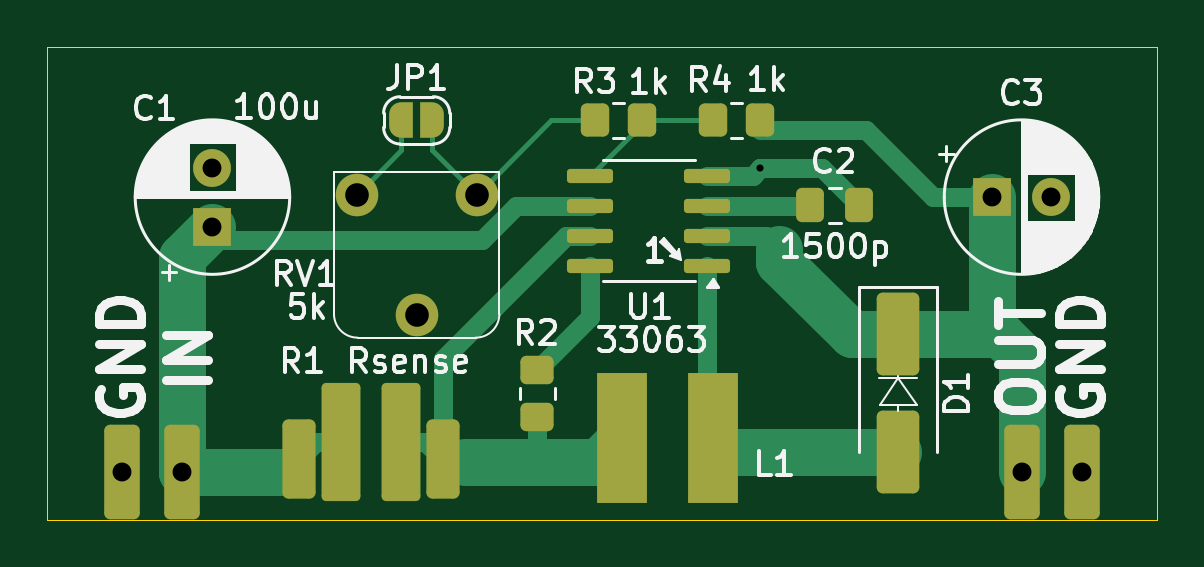
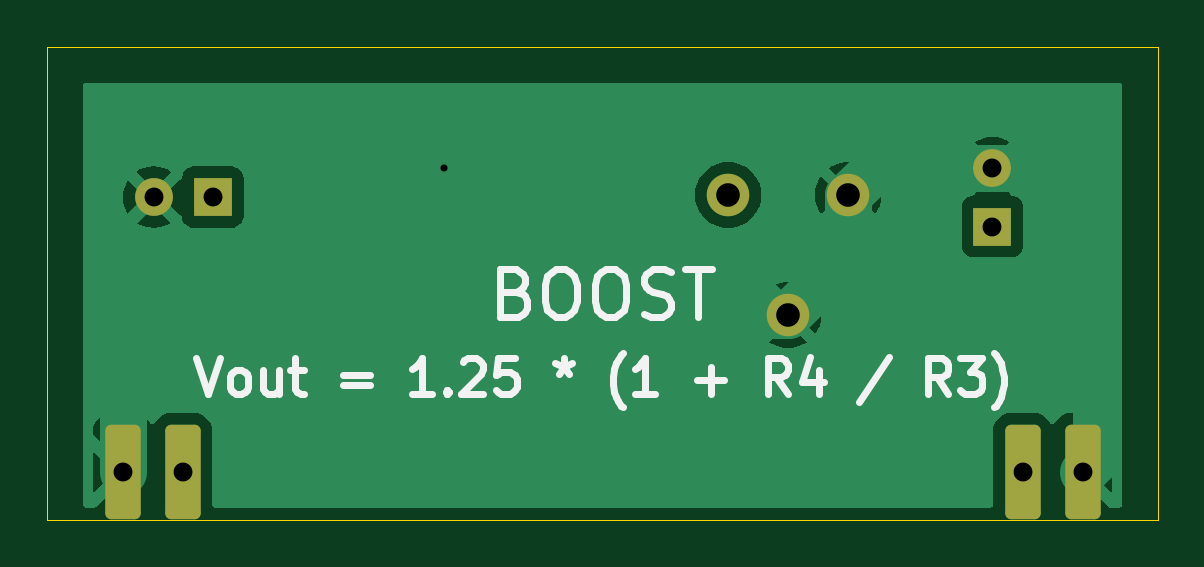
Circuit board: 11 layer files. Board 47.0 x 20.0 mm.
- bottom_copper: 33063_boost-B_Cu.gbl (19513 bytes)
- bottom_mask: 33063_boost-B_Mask.gbs (1555 bytes)
- paste: 33063_boost-B_Paste.gbp (454 bytes)
- bottom_silk: 33063_boost-B_Silkscreen.gbo (10607 bytes)
- outline: 33063_boost-Edge_Cuts.gm1 (604 bytes)
- top_copper: 33063_boost-F_Cu.gtl (8773 bytes)
- top_mask: 33063_boost-F_Mask.gts (4037 bytes)
- paste: 33063_boost-F_Paste.gtp (2538 bytes)
- top_silk: 33063_boost-F_Silkscreen.gto (46979 bytes)
- drill: 33063_boost-NPTH.drl (269 bytes)
- drill: 33063_boost-PTH.drl (602 bytes)

=== bottom_copper: 33063_boost-B_Cu.gbl (19513 bytes, source omitted) ===
=== bottom_mask: 33063_boost-B_Mask.gbs (1555 bytes, source withheld) ===
=== paste: 33063_boost-B_Paste.gbp ===
%TF.GenerationSoftware,KiCad,Pcbnew,8.0.4*%
%TF.CreationDate,2025-01-06T15:08:45+00:00*%
%TF.ProjectId,33063_boost,33333036-335f-4626-9f6f-73742e6b6963,rev?*%
%TF.SameCoordinates,Original*%
%TF.FileFunction,Paste,Bot*%
%TF.FilePolarity,Positive*%
%FSLAX46Y46*%
G04 Gerber Fmt 4.6, Leading zero omitted, Abs format (unit mm)*
G04 Created by KiCad (PCBNEW 8.0.4) date 2025-01-06 15:08:45*
%MOMM*%
%LPD*%
G01*
G04 APERTURE LIST*
G04 APERTURE END LIST*
M02*

=== bottom_silk: 33063_boost-B_Silkscreen.gbo (10607 bytes, source omitted) ===
=== outline: 33063_boost-Edge_Cuts.gm1 ===
%TF.GenerationSoftware,KiCad,Pcbnew,8.0.4*%
%TF.CreationDate,2025-01-06T15:08:45+00:00*%
%TF.ProjectId,33063_boost,33333036-335f-4626-9f6f-73742e6b6963,rev?*%
%TF.SameCoordinates,Original*%
%TF.FileFunction,Profile,NP*%
%FSLAX46Y46*%
G04 Gerber Fmt 4.6, Leading zero omitted, Abs format (unit mm)*
G04 Created by KiCad (PCBNEW 8.0.4) date 2025-01-06 15:08:45*
%MOMM*%
%LPD*%
G01*
G04 APERTURE LIST*
%TA.AperFunction,Profile*%
%ADD10C,0.050000*%
%TD*%
G04 APERTURE END LIST*
D10*
X50000000Y-50000000D02*
X97000000Y-50000000D01*
X97000000Y-70000000D01*
X50000000Y-70000000D01*
X50000000Y-50000000D01*
M02*

=== top_copper: 33063_boost-F_Cu.gtl (8773 bytes, source omitted) ===
=== top_mask: 33063_boost-F_Mask.gts (4037 bytes, source withheld) ===
=== paste: 33063_boost-F_Paste.gtp (2538 bytes, source withheld) ===
=== top_silk: 33063_boost-F_Silkscreen.gto (46979 bytes, source omitted) ===
=== drill: 33063_boost-NPTH.drl ===
M48
; DRILL file {KiCad 8.0.4} date 2025-01-06T15:08:48+0000
; FORMAT={-:-/ absolute / metric / decimal}
; #@! TF.CreationDate,2025-01-06T15:08:48+00:00
; #@! TF.GenerationSoftware,Kicad,Pcbnew,8.0.4
; #@! TF.FileFunction,NonPlated,1,2,NPTH
FMAT,2
METRIC
%
G90
G05
M30

=== drill: 33063_boost-PTH.drl ===
M48
; DRILL file {KiCad 8.0.4} date 2025-01-06T15:08:48+0000
; FORMAT={-:-/ absolute / metric / decimal}
; #@! TF.CreationDate,2025-01-06T15:08:48+00:00
; #@! TF.GenerationSoftware,Kicad,Pcbnew,8.0.4
; #@! TF.FileFunction,Plated,1,2,PTH
FMAT,2
METRIC
; #@! TA.AperFunction,Plated,PTH,ViaDrill
T1C0.300
; #@! TA.AperFunction,Plated,PTH,ComponentDrill
T2C0.800
; #@! TA.AperFunction,Plated,PTH,ComponentDrill
T3C1.000
%
G90
G05
T1
X80.195Y-55.123
T2
X53.18Y-68.0
X55.72Y-68.0
X57.0Y-55.1
X57.0Y-57.6
X90.0Y-56.35
X91.28Y-68.0
X92.5Y-56.35
X93.82Y-68.0
T3
X63.105Y-56.26
X65.645Y-61.34
X68.185Y-56.26
M30
